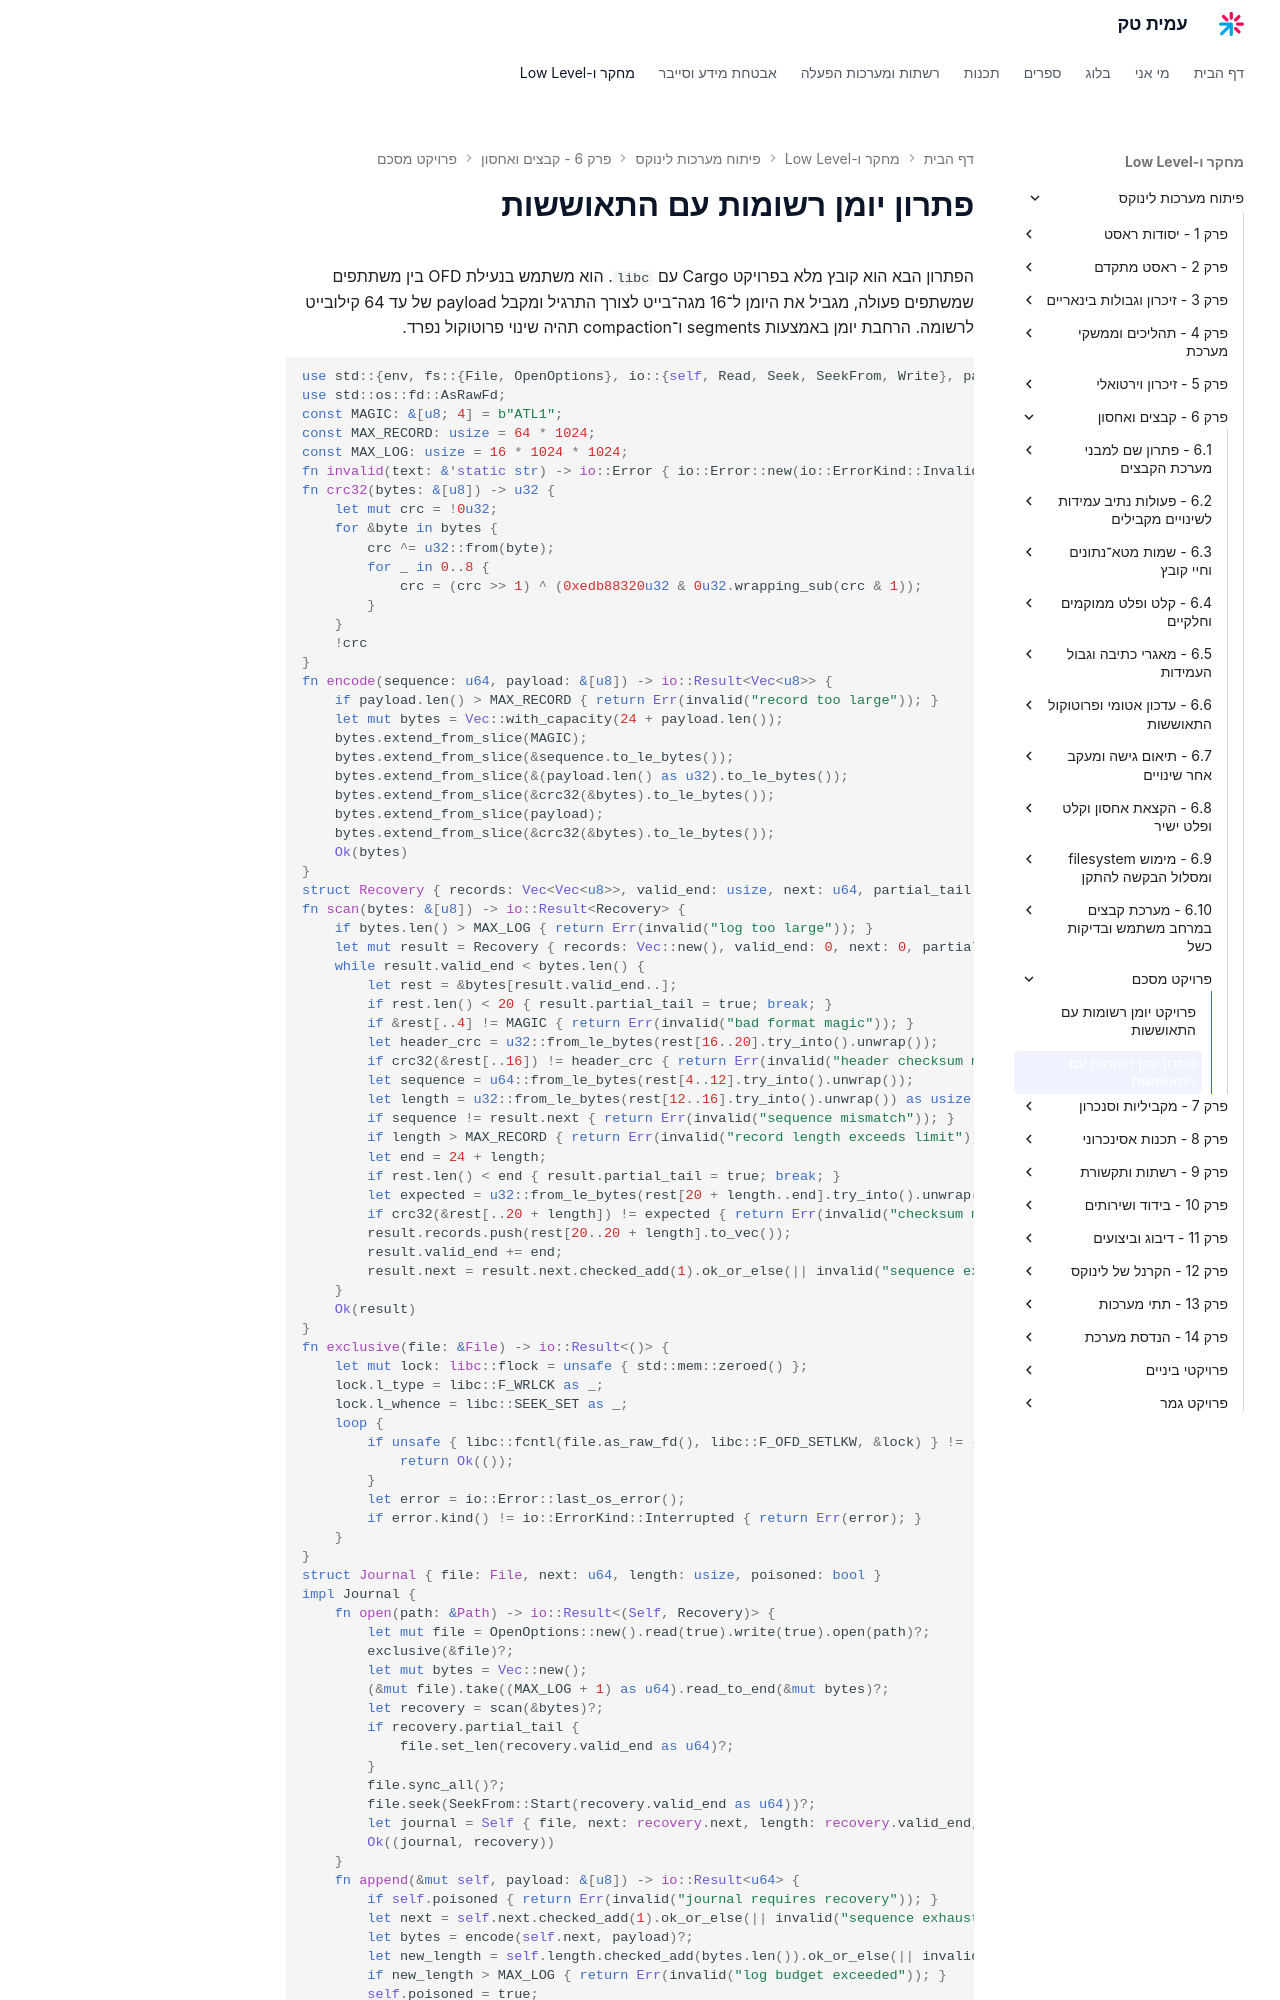

repository: AmitPinchasi/amittech · page: פיתוח-מערכות-לינוקס/6 - קבצים ואחסון/פרויקט מסכם/6 - פרויקט מסכם - פתרון פרויקט/index.html · generator: mkdocs

# פתרון יומן רשומות עם התאוששות

הפתרון הבא הוא קובץ מלא בפרויקט Cargo עם `libc`. הוא משתמש בנעילת OFD בין משתתפים שמשתפים פעולה, מגביל את היומן ל־16 מגה־בייט לצורך התרגיל ומקבל payload של עד 64 קילובייט לרשומה. הרחבת יומן באמצעות segments ו־compaction תהיה שינוי פרוטוקול נפרד.
